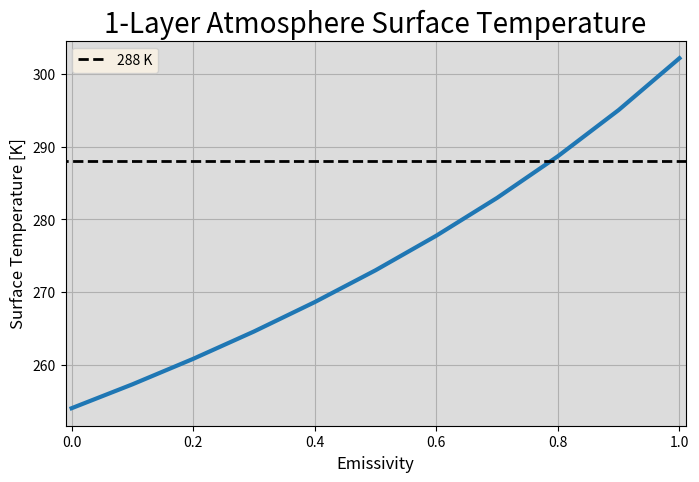
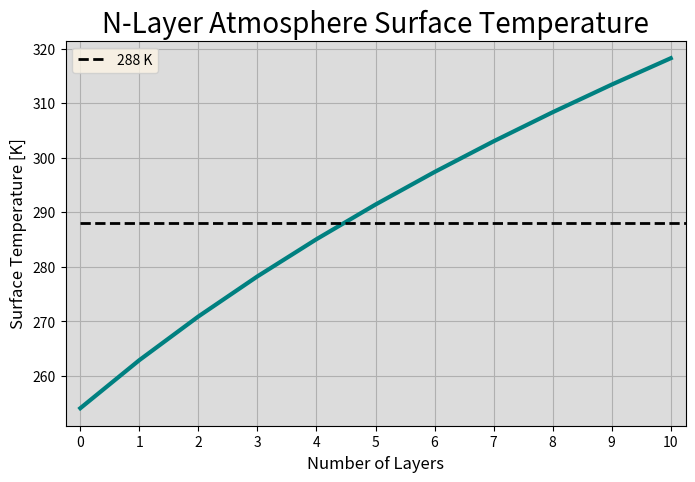
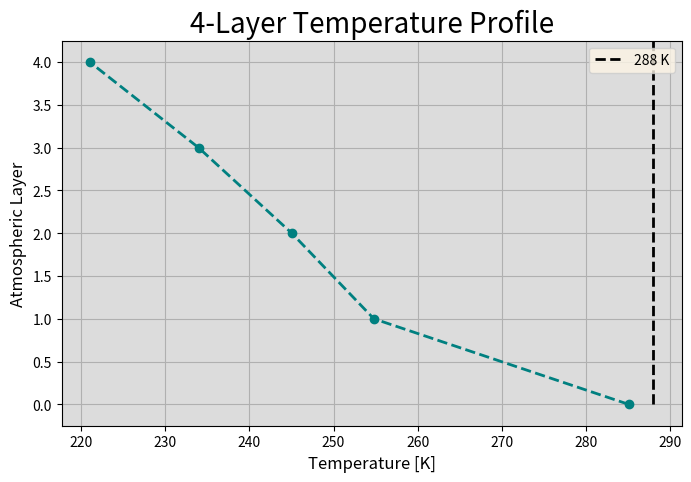
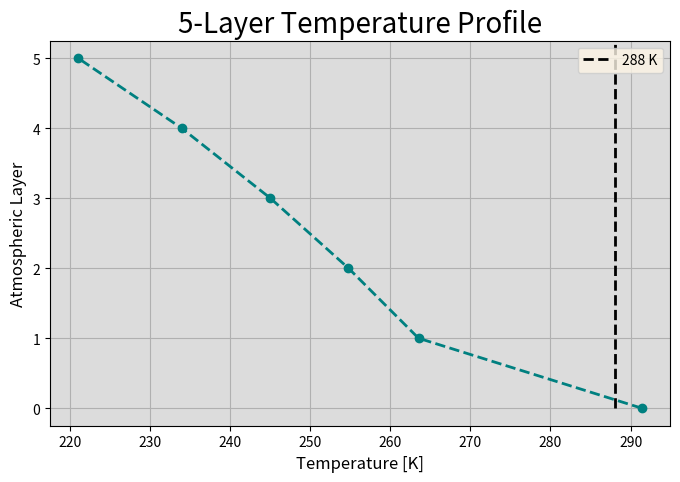
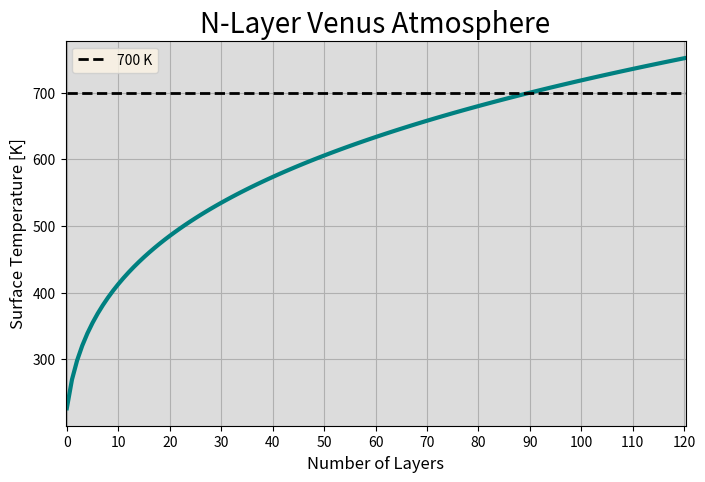
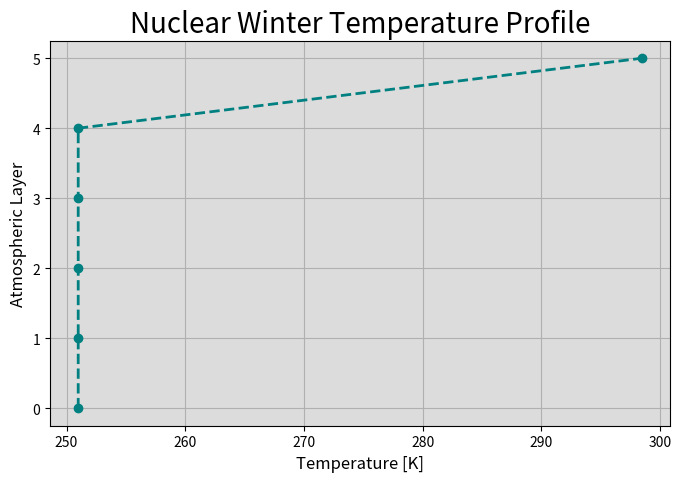

Recreate these plots in Python, in order.
'''
This is the script for Lab3_Energy_Balance for CLIMATE410 in Fall 2026.

The code is split into a few sections:

    INITIAL THINGS:
Basic intial setup-related lines
    * Importing modules
    * DEBUG toggling
    * Setting plotting parameters
    * declaring some constants

    FUNCTIONS:
Here we create our modelling and plotting functions
These include:
    * create_coef_matrix()
    * model_atmosphere()
    * experiment1()             #used to answer part of question3
    * plot_nlevel_surftemp()
    * plot_temp_profile()

    VALIDATION:
Here we validate some of the functions and such
Uncomment the code to test

    TESTING:
This is where the plots are created and questions answered

Enjoy!~~~
'''
#    ╔═════╗             ╔═╗     ╔═╗             ╔═╗
#    ╚═╗ ╔═╝ ╔═══════╗ ╔═╝ ╚═╗   ╚═╝ ╔═══════╗   ║ ║
#      ║ ║   ║ ╔═══╗ ║ ╚═╗ ╔═╝   ╔═╗ ║ ╔═══╗ ║   ║ ║
#      ║ ║   ║ ║   ║ ║   ║ ║     ║ ║ ║ ║   ║ ║   ║ ║
#    ╔═╝ ╚═╗ ║ ║   ║ ║   ║ ╚═══╗ ║ ║ ║ ╚═══╝ ╚═╗ ║ ║
#    ╚═════╝ ╚═╝   ╚═╝   ╚═════╝ ╚═╝ ╚═════════╝ ╚═╝
#
#
#    ╔═════════╗ ╔═╗   ╔═╗ ╔═╗
#    ╚═══╗ ╔═══╝ ║ ║   ║ ║ ╚═╝ ╔═══════╗ ╔═══════╗   ╔═════╗
#        ║ ║     ║ ╚═══╝ ║ ╔═╗ ║ ╔═══╗ ║ ║ ╔═══╗ ║ ╔═╝   ╔═╝
#        ║ ║     ║ ╔═══╗ ║ ║ ║ ║ ║   ║ ║ ║ ║   ║ ║ ╚═══╗ ╚═╗
#        ║ ║     ║ ║   ║ ║ ║ ║ ║ ║   ║ ║ ║ ╚═══╝ ║ ╔═══╝ ╔═╝
#        ╚═╝     ╚═╝   ╚═╝ ╚═╝ ╚═╝   ╚═╝ ╚═════╗ ║ ╚═════╝
#                                          ╔═══╝ ║
#                                          ╚═════╝
import matplotlib.pyplot as plt
import numpy as np
#Create a DEBUG feature for the code to print out a bunch of info!
DEBUG = False
COEF_DEBUG = False

#Set the plotting styles:
#Update these to adjust plotting aesthetics
plt.rcParams['figure.titlesize'] = 22
plt.rcParams['figure.constrained_layout.use'] = False
plt.rcParams['axes.titlesize'] = 20
plt.rcParams['axes.facecolor'] = 'gainsboro'
plt.rcParams['axes.labelcolor'] = 'black'
plt.rcParams['axes.labelsize'] = 'large'
plt.rcParams['lines.linewidth'] = 3
plt.rcParams['legend.facecolor'] = 'oldlace'
plt.rcParams['xtick.color'] = 'black'
plt.rcParams['ytick.color'] = 'black'
plt.rcParams['axes.grid'] = True
COLOR1 = 'teal'
COLOR2 = 'sandybrown'
#Create a 'TOLerance' for the upper and lower bounds for each axis
#Used mainly for adjusting values and having a good h or vline for reference
TOL = 0.25
#Declare some constants to be used later
S_0 = 1350 # Wm^-2
A = 0.3 #Estimate for Earth Albedo from NASA Fact Sheet (bond albedo)

#╔═══════╗ ╔═╗   ╔═╗ ╔═╗     ╔═╗ ╔═══════╗ ╔═════════╗ ╔═════╗ ╔═══════╗ ╔═╗     ╔═╗ ╔═══════╗
#║ ╔═════╝ ║ ║   ║ ║ ║ ╚═══╗ ║ ║ ║ ╔═════╝ ╚═══╗ ╔═══╝ ╚═╗ ╔═╝ ║ ╔═══╗ ║ ║ ╚═══╗ ║ ║ ║ ╔═════╝
#║ ╚═══╗   ║ ║   ║ ║ ║ ╔═╗ ╚═╝ ║ ║ ║           ║ ║       ║ ║   ║ ║   ║ ║ ║ ╔═╗ ╚═╝ ║ ║ ╚═════╗
#║ ╔═══╝   ║ ║   ║ ║ ║ ║ ╚═╗   ║ ║ ║           ║ ║       ║ ║   ║ ║   ║ ║ ║ ║ ╚═╗   ║ ╚═════╗ ║
#║ ║       ║ ╚═══╝ ║ ║ ║   ╚═╗ ║ ║ ╚═════╗     ║ ║     ╔═╝ ╚═╗ ║ ╚═══╝ ║ ║ ║   ╚═╗ ║ ╔═════╝ ║
#╚═╝       ╚═══════╝ ╚═╝     ╚═╝ ╚═══════╝     ╚═╝     ╚═════╝ ╚═══════╝ ╚═╝     ╚═╝ ╚═══════╝
def create_coef_matrix(num_layers = 1, e = 1):
    '''
    Function which creates the matrix of coefficients for an N-layer atmospheric energy balance.
    Matrix is created using the surface balance row and creating diagonals to piece together a
    symmetric matrix along the center diagonal.
    ==============
        Inputs
    ==============
        num_layers: int
            Number of atmospheric layers in the model
        e:  float [0, 1]
            Emissivity value of the atmosphere (each layer)
    ==============
        Returns
    ==============
        coefs:
            Coefficient Matrix for the number of layers
            Ordered from the surface to the final layer (row 0 is surface balance)

    Example:
        A = create_coef_matrix(num_layers = 3, e = 1)
        This will create the following matrix:
            [
            [-1.  1.  0.  0.]   #This is the surface layer
            [ 1. -2.  1.  0.]   #This is the first layer
            [ 0.  1. -2.  1.]   #This is the second layer
            [ 0.  0.  1. -2.]   #This is the third layer
            ]
        Becomes more complicated if e < 1, which is shown in general in the accompanying lab report.
    '''

    # Ensure that the number of layers is correct!
    if( (num_layers < 0) or  (not isinstance(num_layers, int)) ):
        raise ValueError("Number of Layers must be a positive integer!")

    #Create a diagonal matrix with -2e along the diagonal
    # help with getting the diagonal matrix!
    # https://stackoverflow.com/questions/58139494/how-can-i-create-a-diagonal-matrix-with-numpy

    #create a list for the first row (surface-layer energy balance)
    first_row = [-1] #first value is -1 (always), as the Earth releases flux
    #loop over the number of columns/fluxes
    for col in range(1,num_layers+1):
        #calculate the flux based on the column
        #column refers to atmospheric layer 'index'/'flux'.
        #np.max is called because the value at 1 throws an error
        first_row.append( float(e * (1-e)**(np.max( (0,(col-1)) )) ) )
        #print info if debug is on
        if DEBUG:
            print(f"curr element: e * (1-e)^{(np.max( (0, (col-1))) )}")
    #print the first row if debug is on
    if DEBUG:
        print(f"FIRST ROW OF COEF IS : \n{first_row}")

    #create a list to hold each diagonal
    diag_list = []
    #interate over the number of diagonals to create
    for curr_diag_idx in range(num_layers+1):
        #first diag = 0
        #the current diagonal is equal to the first row's idx
        #curr_diag = [vector of one's, length dependant on idx]
        #each value is made to be the value of the surface balance at current idx
        curr_diag = np.ones(num_layers + 1 - curr_diag_idx) * first_row[curr_diag_idx]
        #the center diag is treated specially
        if curr_diag_idx == 0:
            #the values from 1 -> end are equal to -2e (first value is -1)
            curr_diag[1:] = curr_diag[1:] * 2 * e
        #all off-center diagonals
        else:
            #
            #multiply by another e (due to absorption from that layer)
            curr_diag[1:] = curr_diag[1:] * e
        #add the created diag to a list of diags
        diag_list.append(curr_diag)
        #print useful stuff to debug
        if DEBUG:
            print(f"current diagonal is: {curr_diag_idx}")
            print(curr_diag)
    #the coefficient matrix will have the center diag by the first diag in the list
    coefs = np.diag(diag_list[0], 0)
    #put the diagonals to together into the final coefficent matrix!
    for idx, diag in enumerate(diag_list):
        #skip the first diag (already added)
        if idx == 0:
            continue
        #place the current diagonal in the upper triangle
        coefs += np.diag(diag, idx)
        #place the current diagonal in the lower triangle
        coefs += np.diag(diag, -idx)
    #print the matrix if debug!
    if COEF_DEBUG:
        print(coefs)
    return coefs

def model_atmosphere(num_layers, solar_irradiance, e, albedo, sw_absorbing_layer = 0):
    '''
    This function takes parameters to model an energy balance,
    returning the temperatures at each layer.
    Fluxes are calculated and then converted into temperatures using Stefan-Boltzmann Law.
    ==============
        Inputs
    ==============
        num_layers: int
            Number of atmospheric layers in the model
        solar_irradiance: int
            Solar flux (input energy)
        e:  float [0, 1]
            Emissivity value of the atmosphere (each layer)
        albedo:  float [0, 1]
            Albedo of the absorbing layer (1-e_{for the shortwave band})
        sw_absorbing_layer = 0: int
            Layer which will absorb incoming shortwave (solar irradiance).
            Can be shifted from surface to arbitrary layer.

    ==============
        Returns
    ==============
        temps: list
            list of temperatures at each atmospheric layer (including surface).
            Moves from surface to top of atmosphere.

    Example:
        temps = model_atmosphere(4, S_0, e = 0.255, a = a)
        print(temps)
            [285.04693212 254.7878797  245.03990989 233.96641402 221.0510526 ]
            [surface -> 1st layer -> 2nd layer -> 3rd layer -> 4th layer (nth)]
        temps_nuclear_winter = model_atmosphere(5, S_0, e = 0.5, a = 0, sw_absorbing_layer = 5)
            this will model a 5-layer atmosphere with emissivity of 0.5 for all atmospheric layers.
            albedo is 0, indicating the absorbing layer will intake all sw radiation
            sw_absorbing_layer = 5 means the 5th layer will absorb all sw (not the surface!)
    '''
    stef_boltz = 5.6703e-8 #Stefan-Boltzmann
    # create the coefficient matrix 'A'
    coefs = create_coef_matrix(num_layers=num_layers, e=e)

    # since A moves from surface -> Nth Layer, we will
    # create b with the first value as solar irradiance
    # (and everything else zero)
    b = np.zeros(num_layers+1)
    b[sw_absorbing_layer] = -(solar_irradiance * (1 - albedo) / 4) # -S/4 * (1 - alpha)
    if DEBUG:
        print("A is: ", coefs)
        print("b is: ", b)

    #solve for the fluxes
    try:
        fluxes = np.linalg.solve(coefs, b)
    except np.linalg.LinAlgError as ex:
        #have a no atmosphere energy balance if emissivity is 0
        if DEBUG:
            ex.add_note("Emissivity is 0 (no atmosphere)")
        fluxes =[b[0] / coefs[0,0]]

    #Create empty temperature array
    temps = np.zeros(len(fluxes))

    #convert fluxes to temperatures
    for idx, flux in enumerate(fluxes):
        temp = (flux / stef_boltz) ** (1/4)
        temps[idx] = temp

    if DEBUG:
        print("fluxes are: ", fluxes)
        print("temps are: ", temps)

    return temps

#We will now conduct experiment 1
def experiment1():
    '''
    This function looks at the emissivity,
        and how it affects the surface temperature of earth
        (1-layer model)
    It returns nothing but plots a emissivity vs surf_temp chart.
    '''
    #see effect of emissivity on surface temperature

    #create list of emissivities 0 -> 1, 0.1 step
    emissivities = np.arange(0,1.1,0.1)
    #create empty list of surface temps
    surf_temps = []

    for e in emissivities:
        temp = model_atmosphere(1, S_0, e, 0.3)
        surf_temps.append(temp[0])

    _, ax = plt.subplots(1, 1, figsize = (8, 5))
    ax.plot(emissivities, surf_temps)
    ax.hlines(  288,
                -TOL,
                1+TOL,
                label = '288 K',
                color = 'black',
                linestyles='--',
                linewidth = 2
            )
    ax.set_xlim(-0.01, 1+0.01)
    ax.set_title("1-Layer Atmosphere Surface Temperature")
    ax.set_xlabel("Emissivity")
    ax.set_ylabel("Surface Temperature [K]")
    ax.legend(loc = 'best')
    plt.show()

def plot_nlayer_surftemp(num_layers, solar_irradiance, e, albedo, temp_marker = None, title = None):
    '''
    This function plots calculates surface temperature
    based on given parameters up to a certain number of layers.
    number of layers on x-axis, surface temperature on y-axis.
    Optional ability to add the a dashed line to indicate a specified temperature (temp_marker)
    User can specify 'title' as well, but defaults to "N-Layer Atmosphere Surface Temperature"
    '''
    #create N-layer model

    #create number of layers, starting with 0 -> 10 (count numbers/ints)
    layers = range(0, num_layers+1, 1)
    #create empty surf_temp list
    surf_temps = []
    for layer in layers:
        temp = model_atmosphere(layer, solar_irradiance, e, albedo)
        surf_temps.append(temp[0])

    _, ax = plt.subplots(1, 1, figsize = (8, 5))
    ax.plot(layers, surf_temps, color = COLOR1)

    #Ensure the temp marker is indicated and a proper value (to have a dotted line marker!)
    if temp_marker is not None:
        if (isinstance(temp_marker, int) or isinstance(temp_marker, float)):
            ax.hlines(  temp_marker,
                        0,
                        num_layers+1,
                        label = f'{temp_marker} K',
                        color = 'black',
                        linestyles='--',
                        linewidth = 2
            )
        else:
            raise ValueError("temp_marker must be a float or int!")

    if title is not None:
        if isinstance(title, str):
            ax.set_title(title)
        else:
            raise ValueError("title must be a string")
    else:
        ax.set_title("N-Layer Atmosphere Surface Temperature")
    ax.set_xbound(-TOL, num_layers + TOL)

    if num_layers > 100:
        ax.set_xticks(range(0,num_layers+1, 10))
    elif num_layers > 10:
        ax.set_xticks(range(0,num_layers+1, 5))
    else:
        ax.set_xticks(range(0,num_layers+1))

    ax.set_ylabel("Surface Temperature [K]")
    ax.set_xlabel("Number of Layers")

    if temp_marker is not None:
        ax.legend(loc = 'best')

    plt.show()

def plot_temp_profile(num_layers, solar_irradiance, e, albedo,
                      temp_marker = None, title = None, sw_absorbing_layer = 0):
    '''
    This function plots calculates temperature profile
        based on given parameters and plots the temperature profile.

    Temperature on x-axis, atmospheric layer on y-axis.
        (on y-axis because height is up-down, feels right)
    Optional ability to add a dashed line to indicate a specified temperature (temp_marker)
    User can specify 'title' as well, but defaults to "N-Layer Atmosphere Surface Temperature"
        (N is the specified number of layers)
    User can also specify sw_absorbing_layer.
        (used for the nuclear winter scenario)
    '''

    #create the model and get temps
    temp_prof = model_atmosphere(num_layers, solar_irradiance, e, albedo,
                                sw_absorbing_layer=sw_absorbing_layer)
    #plot the modeled atmosphere
    _, ax = plt.subplots(1, 1, figsize = (8, 5))
    ax.scatter(temp_prof, np.arange(num_layers+1), color = COLOR1, zorder = 5)
    ax.plot(temp_prof, np.arange(num_layers+1), color = COLOR1,
            linestyle = '--', linewidth = 2, zorder = 5)

    #If the temp marker is indicated and a proper value
    if temp_marker is not None:
        if (isinstance(temp_marker, int) or isinstance(temp_marker, float)):
            ax.vlines(  temp_marker,
                        0,
                        num_layers+1,
                        label = f'{temp_marker} K',
                        color = 'black',
                        linestyles='--',
                        linewidth = 2
            )
            ax.legend(loc = 'best')
        else:
            raise ValueError("temp_marker must be a float or int!")

    if title is not None and isinstance(title, str):
        ax.set_title(title)
    else:
        ax.set_title(f"{num_layers}-Layer Temperature Profile")
    ax.set_ylabel("Atmospheric Layer")
    ax.set_xlabel("Temperature [K]")
    ax.set_ylim(-TOL, num_layers + TOL)

    plt.show()


#    ╔═╗     ╔═╗             ╔═╗ ╔═╗       ╔═╗               ╔═╗     ╔═╗
#    ║ ║     ║ ║ ╔═══════╗   ║ ║ ╚═╝ ╔═════╝ ║ ╔═══════╗   ╔═╝ ╚═╗   ╚═╝ ╔═══════╗ ╔═══════╗
#    ║ ║     ║ ║ ║ ╔═══╗ ║   ║ ║ ╔═╗ ║ ╔═══╗ ║ ║ ╔═══╗ ║   ╚═╗ ╔═╝   ╔═╗ ║ ╔═══╗ ║ ║ ╔═══╗ ║
#    ║ ╚═╗ ╔═╝ ║ ║ ║   ║ ║   ║ ║ ║ ║ ║ ║   ║ ║ ║ ║   ║ ║     ║ ║     ║ ║ ║ ║   ║ ║ ║ ║   ║ ║
#    ╚═╗ ╚═╝ ╔═╝ ║ ╚═══╝ ╚═╗ ║ ║ ║ ║ ║ ╚═══╝ ║ ║ ╚═══╝ ╚═╗   ║ ╚═══╗ ║ ║ ║ ╚═══╝ ║ ║ ║   ║ ║
#      ╚═════╝   ╚═════════╝ ╚═╝ ╚═╝ ╚═══════╝ ╚═════════╝   ╚═════╝ ╚═╝ ╚═══════╝ ╚═╝   ╚═╝
#
#DEBUG = True
#COEF_DEBUG = True
#create_coef_matrix(2, 1)
#create_coef_matrix(2, 0)
#model_atmosphere(1, S_0, e = 1, a=a)
#model_atmosphere(1, S_0, e = 0.5, a=a)
#model_atmosphere(1, S_0, e = 0, a=a)
#plot_temp_profile(3.4, 0, 0, 0)
#plot_temp_profile(1, 1, 1, 1, title = 0)


#    ╔═════════╗                       ╔═╗     ╔═╗
#    ╚═══╗ ╔═══╝   ╔═══╗     ╔═════╗ ╔═╝ ╚═╗   ╚═╝ ╔═══════╗ ╔═══════╗
#        ║ ║     ╔═╝   ╚═╗ ╔═╝   ╔═╝ ╚═╗ ╔═╝   ╔═╗ ║ ╔═══╗ ║ ║ ╔═══╗ ║
#        ║ ║     ║ ╔═════╝ ╚═══╗ ╚═╗   ║ ║     ║ ║ ║ ║   ║ ║ ║ ║   ║ ║
#        ║ ║     ║ ╚═════╗ ╔═══╝ ╔═╝   ║ ╚═══╗ ║ ║ ║ ║   ║ ║ ║ ╚═══╝ ║
#        ╚═╝     ╚═══════╝ ╚═════╝     ╚═════╝ ╚═╝ ╚═╝   ╚═╝ ╚═════╗ ║
#                                                              ╔═══╝ ║
#                                                              ╚═════╝

#Plot the 1-layer atmosphere for the first part of question 3
experiment1()

#Plot Earth's Surface Temp as function of num-layers
plot_nlayer_surftemp(10, S_0, e = 0.255, albedo = A, temp_marker = 288)

#Show Earth's Temp profile for 4-layer
plot_temp_profile(4, S_0, e = 0.255, albedo = A, temp_marker = 288)

#Show Earth's Temp profile for 5-layer
plot_temp_profile(5, S_0, e = 0.255, albedo = A, temp_marker = 288)


#find difference between 4 and 5 layer surface temp)
temp_4layer = model_atmosphere(4, S_0, e = 0.255, albedo = A)[0]
temp_5layer = model_atmosphere(5, S_0, e = 0.255, albedo = A)[0]
#Print the difference to make a choice on which layer to use
print(f"4-Layer Difference from 288K:\t {np.abs(288 - temp_4layer)}")
print(f"5-Layer Difference from 288K:\t {np.abs(288 - temp_5layer)}")
print(f"Temperature Difference:\t {temp_5layer - temp_4layer}")

#Check out Venus's surface temperature based on N-Layers
plot_nlayer_surftemp(num_layers = 120,
                     solar_irradiance = 2600,
                     e = 1,
                     albedo = 0.77, #Bond albedo from NASA fact sheet
                     temp_marker= 700,
                     title = "N-Layer Venus Atmosphere"
                    )#

#go for large scale nuclear war
plot_temp_profile(num_layers = 5,
                  solar_irradiance = S_0,
                  e = 0.5,
                  albedo = 0, #completely absorb the sw
                  title = "Nuclear Winter Temperature Profile",
                  sw_absorbing_layer = 5 #The final atmosphere layer absorbs it all!
)
